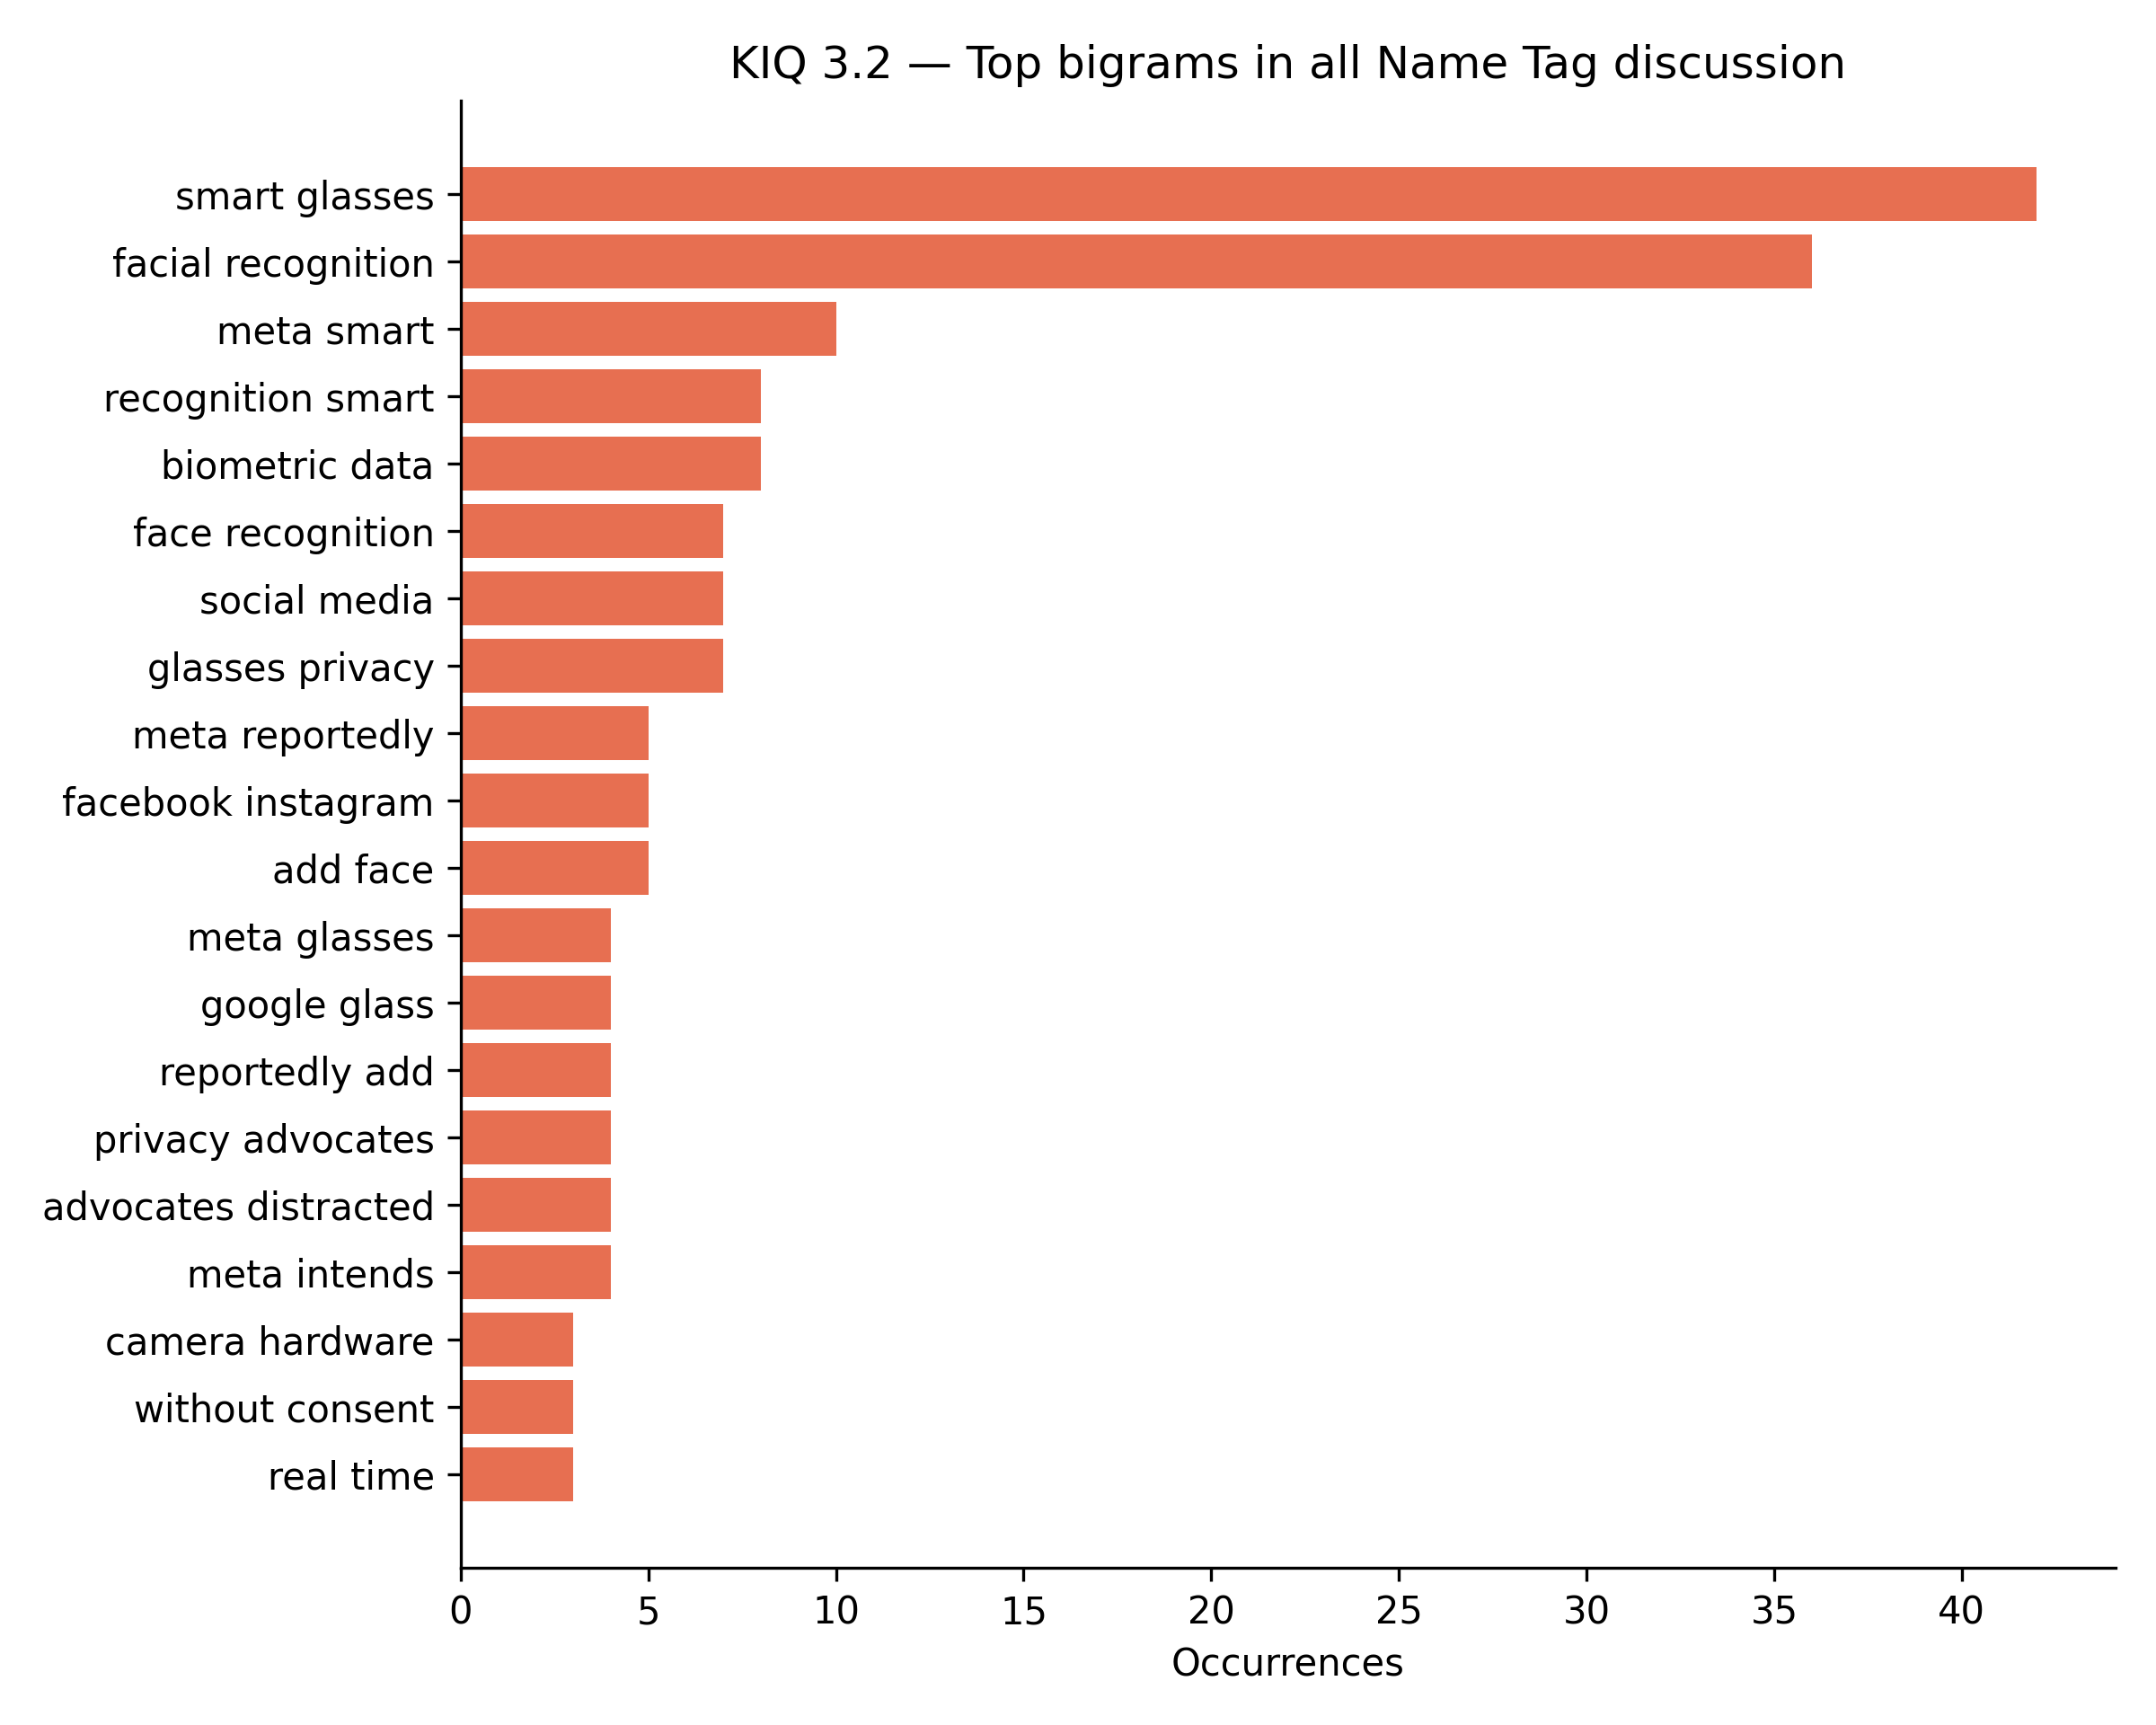

The data file committed next to this chart (first rows):
bigram, count
smart glasses, 42
facial recognition, 36
meta smart, 10
recognition smart, 8
biometric data, 8
face recognition, 7
social media, 7
glasses privacy, 7
meta reportedly, 5
facebook instagram, 5
add face, 5
meta glasses, 4
google glass, 4
reportedly add, 4
privacy advocates, 4
advocates distracted, 4
meta intends, 4
camera hardware, 3
without consent, 3
real time, 3
camera face, 3
pervert glasses, 3
youtube watch, 3
privacy meta, 3
meta ensure, 3
